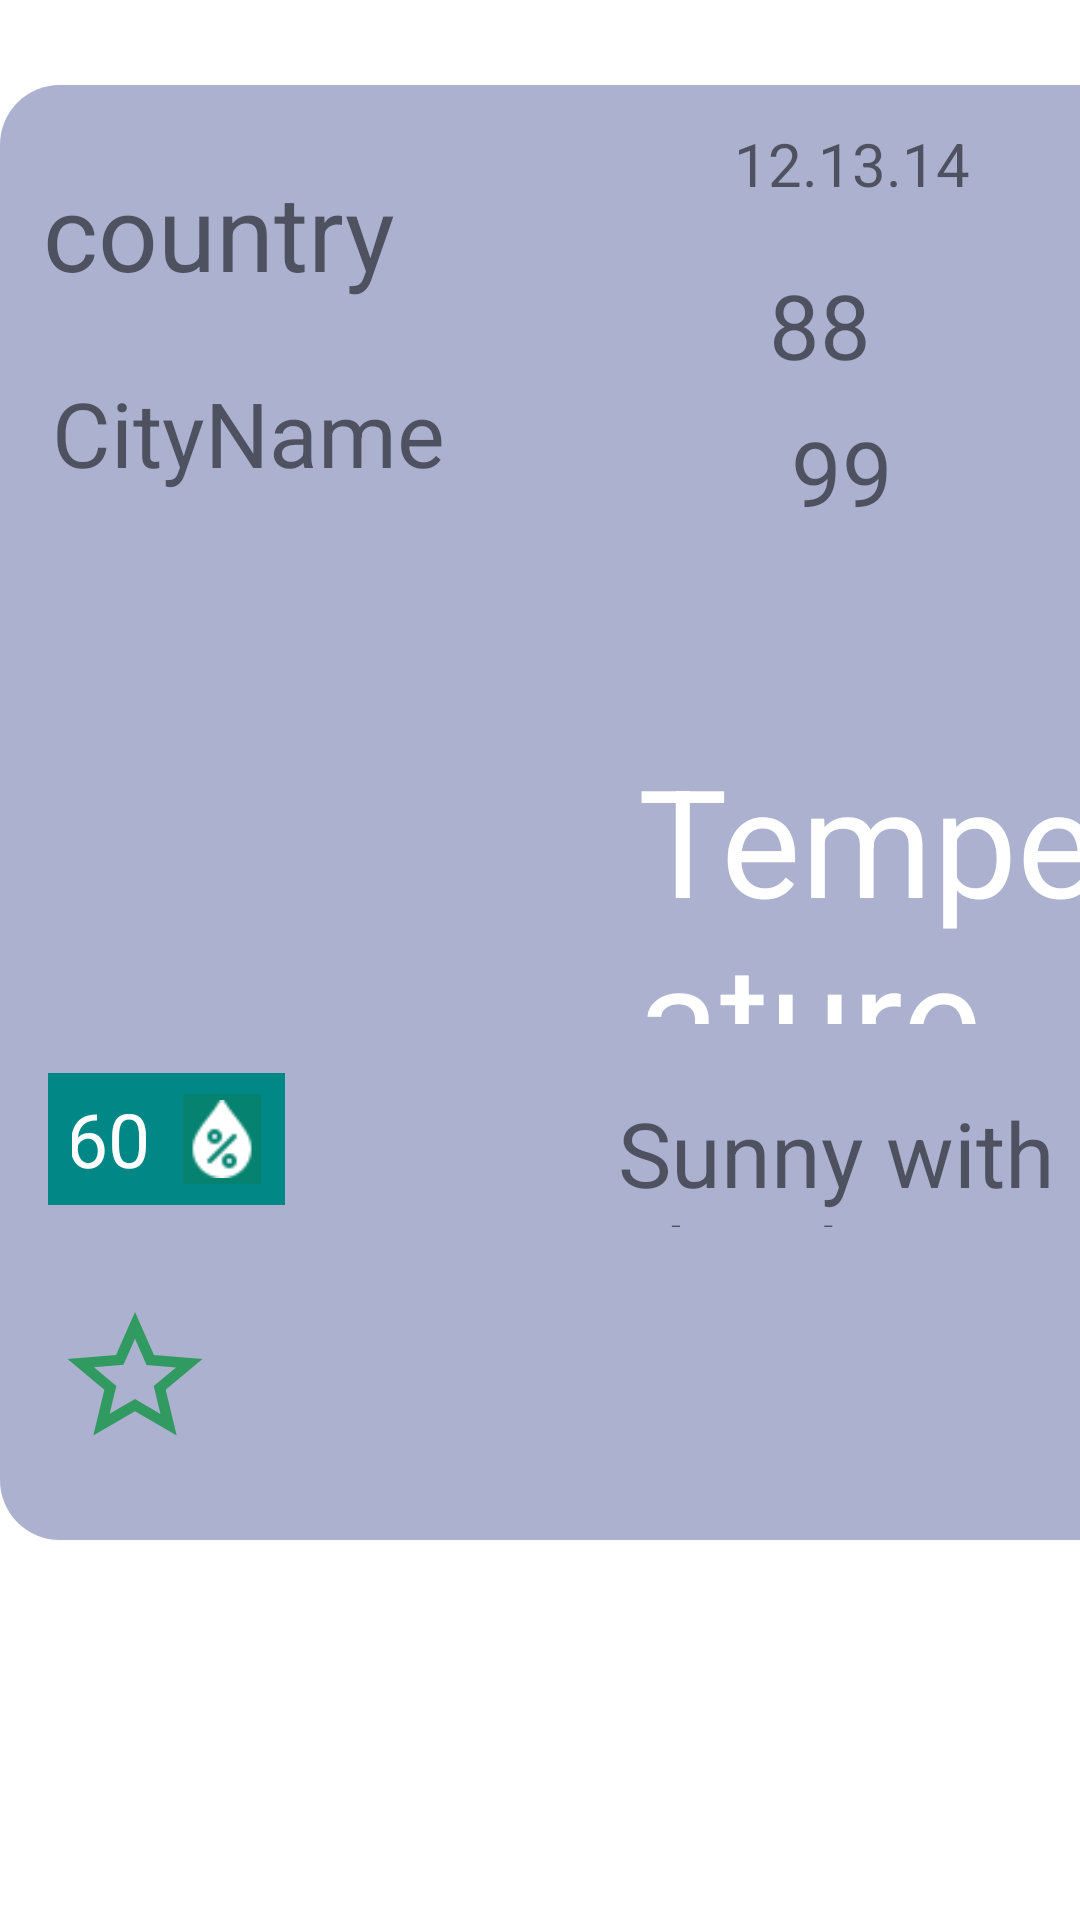

Produce the Android XML layout that renders to this screen, including the resource entries it uses.
<!-- AndroidManifest.xml: application theme Theme.Forecast_Diploma -->
<!-- res/layout/fragment_current_weather.xml -->
<?xml version="1.0" encoding="utf-8"?>
<androidx.constraintlayout.widget.ConstraintLayout xmlns:android="http://schemas.android.com/apk/res/android"
    xmlns:app="http://schemas.android.com/apk/res-auto"
    xmlns:tools="http://schemas.android.com/tools"
    android:layout_width="match_parent"
    android:layout_height="match_parent"
    android:background="@color/background_current"
    tools:context=".presentation.CurrentWeatherFragment">


    <androidx.cardview.widget.CardView
        android:id="@+id/cardView"
        android:layout_width="411dp"
        android:layout_height="485dp"
        app:cardCornerRadius="20dp"
        app:layout_constraintBottom_toBottomOf="parent"
        app:layout_constraintEnd_toEndOf="parent"
        app:layout_constraintHorizontal_bias="0.0"
        app:layout_constraintStart_toStartOf="parent"
        app:layout_constraintTop_toTopOf="parent"
        app:layout_constraintVertical_bias="0.182">


        <androidx.constraintlayout.widget.ConstraintLayout
            android:layout_width="match_parent"
            android:layout_height="match_parent"
            android:background="#abb1cf">

            <com.google.android.material.imageview.ShapeableImageView
                android:id="@+id/imWeatherIcon"
                android:layout_width="122dp"
                android:layout_height="112dp"
                app:layout_constraintBottom_toBottomOf="parent"
                app:layout_constraintEnd_toEndOf="parent"
                app:layout_constraintHorizontal_bias="0.017"
                app:layout_constraintStart_toStartOf="parent"
                app:layout_constraintTop_toTopOf="parent"
                app:layout_constraintVertical_bias="0.498" />

            <com.google.android.material.textview.MaterialTextView
                android:id="@+id/condition"
                android:layout_width="205dp"
                android:layout_height="45dp"
                android:text="Sunny with clouds"
                android:textSize="30sp"
                app:layout_constraintBottom_toBottomOf="parent"
                app:layout_constraintEnd_toEndOf="parent"
                app:layout_constraintHorizontal_bias="1.0"
                app:layout_constraintStart_toStartOf="parent"
                app:layout_constraintTop_toTopOf="parent"
                app:layout_constraintVertical_bias="0.763" />

            <com.google.android.material.textview.MaterialTextView
                android:id="@+id/tempersture"
                android:layout_width="172dp"
                android:layout_height="95dp"
                android:layout_marginBottom="172dp"
                android:text="Temperature"
                android:textColor="@color/white"
                android:textSize="50dp"
                app:layout_constraintBottom_toBottomOf="parent"
                app:layout_constraintEnd_toEndOf="parent"
                app:layout_constraintHorizontal_bias="0.89"
                app:layout_constraintStart_toStartOf="parent" />

            <com.google.android.material.textview.MaterialTextView
                android:id="@+id/tvMaxT"
                android:layout_width="100dp"
                android:layout_height="40dp"
                android:layout_marginBottom="8dp"
                android:text="99"
                android:textSize="30sp"
                app:layout_constraintBottom_toTopOf="@+id/tempersture"
                app:layout_constraintEnd_toEndOf="parent"
                app:layout_constraintHorizontal_bias="0.709"
                app:layout_constraintStart_toEndOf="@+id/tvCityName"
                app:layout_constraintTop_toBottomOf="@+id/date"
                app:layout_constraintVertical_bias="0.504" />

            <com.google.android.material.textview.MaterialTextView
                android:id="@+id/tvMinT"
                android:layout_width="100dp"
                android:layout_height="40dp"
                android:layout_marginStart="92dp"
                android:text="88"
                android:textSize="30sp"
                app:layout_constraintBottom_toTopOf="@+id/tvMaxT"
                app:layout_constraintEnd_toEndOf="parent"
                app:layout_constraintHorizontal_bias="0.191"
                app:layout_constraintStart_toEndOf="@+id/country"
                app:layout_constraintTop_toBottomOf="@+id/date"
                app:layout_constraintVertical_bias="0.59" />

            <com.google.android.material.textview.MaterialTextView
                android:id="@+id/date"
                android:layout_width="150dp"
                android:layout_height="34dp"
                android:text="12.13.14"
                android:textSize="20sp"
                app:layout_constraintBottom_toTopOf="@+id/humidityContainer"
                app:layout_constraintEnd_toEndOf="parent"
                app:layout_constraintHorizontal_bias="0.938"
                app:layout_constraintStart_toStartOf="parent"
                app:layout_constraintTop_toTopOf="parent"
                app:layout_constraintVertical_bias="0.043" />

            <com.google.android.material.textview.MaterialTextView
                android:id="@+id/country"
                android:layout_width="137dp"
                android:layout_height="45dp"
                android:text="country"
                android:textSize="35sp"
                android:textStyle="normal"
                app:layout_constraintBottom_toTopOf="@+id/tvCityName"
                app:layout_constraintEnd_toEndOf="parent"
                app:layout_constraintHorizontal_bias="0.052"
                app:layout_constraintStart_toStartOf="parent"
                app:layout_constraintTop_toTopOf="parent" />

            <com.google.android.material.textview.MaterialTextView
                android:id="@+id/tvCityName"
                android:layout_width="wrap_content"
                android:layout_height="wrap_content"
                android:text="CityName"
                android:textSize="30sp"
                android:textStyle="normal"
                app:layout_constraintBottom_toTopOf="@+id/condition"
                app:layout_constraintEnd_toStartOf="@+id/date"
                app:layout_constraintHorizontal_bias="0.152"
                app:layout_constraintStart_toStartOf="parent"
                app:layout_constraintTop_toTopOf="parent"
                app:layout_constraintVertical_bias="0.324" />

            <androidx.constraintlayout.widget.ConstraintLayout
                android:id="@+id/humidityContainer"
                android:layout_width="79dp"
                android:layout_height="44dp"
                android:background="@color/teal_700"
                android:gravity="center"
                android:orientation="horizontal"

                android:paddingHorizontal="8dp"
                android:paddingVertical="1dp"
                app:layout_constraintBottom_toTopOf="@+id/btnFav"
                app:layout_constraintEnd_toEndOf="parent"
                app:layout_constraintHorizontal_bias="0.048"
                app:layout_constraintStart_toStartOf="parent"
                app:layout_constraintTop_toBottomOf="@+id/imWeatherIcon">

                <ImageView
                    android:id="@+id/humidityIcon"
                    android:layout_width="26dp"
                    android:layout_height="30dp"
                    android:background="#FF068370"
                    android:src="@drawable/humidity"
                    app:layout_constraintBottom_toBottomOf="parent"
                    app:layout_constraintEnd_toEndOf="parent"
                    app:layout_constraintTop_toTopOf="parent" />

                <com.google.android.material.textview.MaterialTextView
                    android:id="@+id/tvHumidity"
                    android:layout_width="42dp"
                    android:layout_height="34dp"
                    android:text="60"
                    android:textColor="@android:color/white"
                    android:textSize="25dp"
                    app:layout_constraintBottom_toBottomOf="parent"
                    app:layout_constraintEnd_toStartOf="@+id/humidityIcon"
                    app:layout_constraintStart_toStartOf="parent"
                    app:layout_constraintTop_toTopOf="parent" />

            </androidx.constraintlayout.widget.ConstraintLayout>

            <com.google.android.material.imageview.ShapeableImageView
                android:id="@+id/btnFav"
                android:layout_width="54dp"
                android:layout_height="52dp"
                android:background="@drawable/favorite_selected"
                app:layout_constraintBottom_toBottomOf="parent"
                app:layout_constraintEnd_toEndOf="parent"
                app:layout_constraintHorizontal_bias="0.05"
                app:layout_constraintStart_toStartOf="parent"
                app:layout_constraintTop_toBottomOf="@+id/imWeatherIcon"
                app:layout_constraintVertical_bias="0.79" />

        </androidx.constraintlayout.widget.ConstraintLayout>

    </androidx.cardview.widget.CardView>

</androidx.constraintlayout.widget.ConstraintLayout>
<!-- resources referenced by this layout -->
<resources>
  <color name="teal_700">#FF018786</color>
  <color name="white">#FFFFFFFF</color>
  <!-- drawable favorite_selected (drawable) -->
  <?xml version="1.0" encoding="utf-8"?>
  <selector xmlns:android="http://schemas.android.com/apk/res/android">
  <item android:state_selected="false" android:drawable="@drawable/ic_baseline_addfav"/>
      <item android:state_selected="true" android:drawable="@drawable/ic_save_fav"/>
  </selector>
  <!-- drawable humidity: png bitmap (drawable-v24, 1039 bytes) -->
  <style name="Theme.Forecast_Diploma" parent="Theme.MaterialComponents.DayNight.DarkActionBar">
          
          <item name="colorPrimary">@color/purple_500</item>
          <item name="colorPrimaryVariant">@color/purple_700</item>
          <item name="colorOnPrimary">@color/white</item>
          
          <item name="colorSecondary">@color/teal_200</item>
          <item name="colorSecondaryVariant">@color/teal_700</item>
          <item name="colorOnSecondary">@color/black</item>
          
          <item name="android:statusBarColor">?attr/colorPrimaryVariant</item>
          
      </style>
  <!-- drawable ic_baseline_addfav (drawable) -->
  <vector android:height="24dp" android:tint="#319A61"
      android:viewportHeight="24" android:viewportWidth="24"
      android:width="24dp" xmlns:android="http://schemas.android.com/apk/res/android">
      <path android:fillColor="@android:color/white" android:pathData="M22,9.24l-7.19,-0.62L12,2 9.19,8.63 2,9.24l5.46,4.73L5.82,21 12,17.27 18.18,21l-1.63,-7.03L22,9.24zM12,15.4l-3.76,2.27 1,-4.28 -3.32,-2.88 4.38,-0.38L12,6.1l1.71,4.04 4.38,0.38 -3.32,2.88 1,4.28L12,15.4z"/>
  </vector>
  <!-- drawable ic_save_fav (drawable) -->
  <vector android:height="24dp" android:tint="#319A61"
      android:viewportHeight="24" android:viewportWidth="24"
      android:width="24dp" xmlns:android="http://schemas.android.com/apk/res/android">
      <path android:fillColor="@android:color/white" android:pathData="M12,17.27L18.18,21l-1.64,-7.03L22,9.24l-7.19,-0.61L12,2 9.19,8.63 2,9.24l5.46,4.73L5.82,21z"/>
  </vector>
  <color name="purple_500">#05806B</color>
  <color name="purple_700">#FF6200EE</color>
  <color name="teal_200">#FF03DAC5</color>
  <color name="black">#FF000000</color>
</resources>
